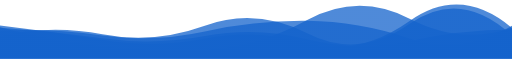
t = 0.00 s
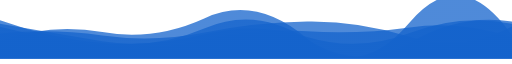
t = 1.67 s
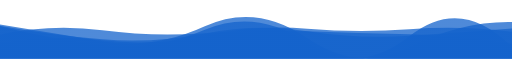
t = 3.33 s
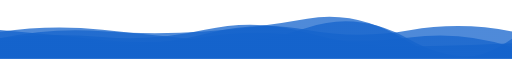
t = 5.00 s
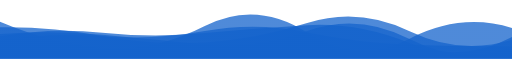
t = 6.67 s
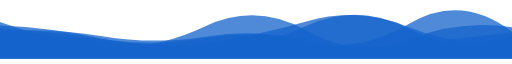
t = 8.34 s

The animated SVG that drew these frames (rendered in a browser with its animation timeline set to each time). Animation: 5 SMIL elements (animate=5); one cycle of 10.00 s, repeats indefinitely.

<svg xmlns="http://www.w3.org/2000/svg" xmlns:xlink="http://www.w3.org/1999/xlink" style="margin:auto;background:rgba(255, 255, 255, 0);display:block;z-index:1;position:relative" width="2202" height="229" preserveAspectRatio="xMidYMid" viewBox="0 0 2202 229">
<g transform="translate(1101,114.5) scale(1,-1) translate(-1101,-114.5)"><linearGradient id="lg-0.6570439929689031" x1="0" x2="1" y1="0" y2="0">
  <stop stop-color="#1463cc" offset="0"></stop>
  <stop stop-color="#1463cc" offset="1"></stop>
</linearGradient><path d="" fill="url(#lg-0.6570439929689031)" opacity="0.75">
  <animate attributeName="d" dur="10s" repeatCount="indefinite" keyTimes="0;0.333;0.667;1" calcMode="spline" keySplines="0.5 0 0.5 1;0.5 0 0.5 1;0.5 0 0.5 1" begin="0s" values="M0 0L 0 134.721576831364Q 220.2 76.65791868857143  440.4 53.61863035664699T 880.8 38.30492288113654T 1321.2 165.6536995754299T 1761.6 171.3983477001819T 2202 133.04125913218283L 2202 0 Z;M0 0L 0 139.40013416365184Q 220.2 84.05405174115025  440.4 58.313788179638536T 880.8 124.66593023873774T 1321.2 69.67335047224294T 1761.6 97.1481114335533T 2202 50.52383345980726L 2202 0 Z;M0 0L 0 105.82728620621903Q 220.2 122.5940599343945  440.4 102.28656632399712T 880.8 60.90444873515427T 1321.2 118.93078876954651T 1761.6 84.30157118403001T 2202 50.15730157000195L 2202 0 Z;M0 0L 0 134.721576831364Q 220.2 76.65791868857143  440.4 53.61863035664699T 880.8 38.30492288113654T 1321.2 165.6536995754299T 1761.6 171.3983477001819T 2202 133.04125913218283L 2202 0 Z"></animate>
</path><path d="" fill="url(#lg-0.6570439929689031)" opacity="0.75">
  <animate attributeName="d" dur="10s" repeatCount="indefinite" keyTimes="0;0.333;0.667;1" calcMode="spline" keySplines="0.5 0 0.5 1;0.5 0 0.5 1;0.5 0 0.5 1" begin="-2s" values="M0 0L 0 143.14962806002916Q 220.2 133.31366784887936  440.4 84.8864890793188T 880.8 65.35527332283615T 1321.2 162.01979440872532T 1761.6 133.9369905909592T 2202 95.99129345908132L 2202 0 Z;M0 0L 0 76.71696218875658Q 220.2 154.26709111994984  440.4 113.89185767250677T 880.8 175.41005667753265T 1321.2 84.8543045827941T 1761.6 156.56138057096874T 2202 100.95291938408093L 2202 0 Z;M0 0L 0 115.0325289468973Q 220.2 148.29364498343546  440.4 124.98292000219861T 880.8 79.38196903419286T 1321.2 132.44286215302273T 1761.6 81.78142455825775T 2202 47.43583344966545L 2202 0 Z;M0 0L 0 143.14962806002916Q 220.2 133.31366784887936  440.4 84.8864890793188T 880.8 65.35527332283615T 1321.2 162.01979440872532T 1761.6 133.9369905909592T 2202 95.99129345908132L 2202 0 Z"></animate>
</path><path d="" fill="url(#lg-0.6570439929689031)" opacity="0.75">
  <animate attributeName="d" dur="10s" repeatCount="indefinite" keyTimes="0;0.333;0.667;1" calcMode="spline" keySplines="0.5 0 0.5 1;0.5 0 0.5 1;0.5 0 0.5 1" begin="-4s" values="M0 0L 0 76.6932787569299Q 220.2 112.40945098249712  440.4 97.11519826573004T 880.8 120.89319346508577T 1321.2 116.02838139324507T 1761.6 52.56128008588438T 2202 47.7900193500716L 2202 0 Z;M0 0L 0 142.22870783384826Q 220.2 118.30134352333708  440.4 81.5002784631267T 880.8 82.66400877436276T 1321.2 66.17399596589661T 1761.6 169.44140811146295T 2202 129.5823991812006L 2202 0 Z;M0 0L 0 151.4558351247397Q 220.2 110.55677268236344  440.4 73.06208759779827T 880.8 140.34915159123722T 1321.2 86.63210729323886T 1761.6 49.45152448839529T 2202 165.3102700996473L 2202 0 Z;M0 0L 0 76.6932787569299Q 220.2 112.40945098249712  440.4 97.11519826573004T 880.8 120.89319346508577T 1321.2 116.02838139324507T 1761.6 52.56128008588438T 2202 47.7900193500716L 2202 0 Z"></animate>
</path><path d="" fill="url(#lg-0.6570439929689031)" opacity="0.75">
  <animate attributeName="d" dur="10s" repeatCount="indefinite" keyTimes="0;0.333;0.667;1" calcMode="spline" keySplines="0.5 0 0.5 1;0.5 0 0.5 1;0.5 0 0.5 1" begin="-6s" values="M0 0L 0 62.98269471543078Q 220.2 102.62834907527423  440.4 76.98361380647265T 880.8 98.40484808657332T 1321.2 125.7841613106014T 1761.6 129.22173276753054T 2202 113.61046173768858L 2202 0 Z;M0 0L 0 164.78175241152667Q 220.2 62.49418840655498  440.4 44.5724207770582T 880.8 142.97450777695164T 1321.2 111.16456061029832T 1761.6 82.79266444956109T 2202 132.9843492235027L 2202 0 Z;M0 0L 0 117.15521817470893Q 220.2 134.84950786994406  440.4 103.50654924519968T 880.8 115.26084743043802T 1321.2 165.97781161100775T 1761.6 86.9938651085831T 2202 142.4428687474969L 2202 0 Z;M0 0L 0 62.98269471543078Q 220.2 102.62834907527423  440.4 76.98361380647265T 880.8 98.40484808657332T 1321.2 125.7841613106014T 1761.6 129.22173276753054T 2202 113.61046173768858L 2202 0 Z"></animate>
</path><path d="" fill="url(#lg-0.6570439929689031)" opacity="0.75">
  <animate attributeName="d" dur="10s" repeatCount="indefinite" keyTimes="0;0.333;0.667;1" calcMode="spline" keySplines="0.5 0 0.5 1;0.5 0 0.5 1;0.5 0 0.5 1" begin="-8s" values="M0 0L 0 165.86270648579796Q 220.2 85.19173928908577  440.4 67.2719124083924T 880.8 104.67672495370245T 1321.2 93.34683867871706T 1761.6 111.38057462853367T 2202 150.41251619173897L 2202 0 Z;M0 0L 0 86.09915392445475Q 220.2 135.0217454701825  440.4 118.23723722094995T 880.8 116.86035329652172T 1321.2 173.13645926379473T 1761.6 69.68215376215028T 2202 84.13520904037252L 2202 0 Z;M0 0L 0 118.39105732107235Q 220.2 133.4546988492497  440.4 96.17642471034493T 880.8 93.90672154315139T 1321.2 79.24229406351853T 1761.6 60.24620187342025T 2202 113.33690691952879L 2202 0 Z;M0 0L 0 165.86270648579796Q 220.2 85.19173928908577  440.4 67.2719124083924T 880.8 104.67672495370245T 1321.2 93.34683867871706T 1761.6 111.38057462853367T 2202 150.41251619173897L 2202 0 Z"></animate>
</path></g>
</svg>
